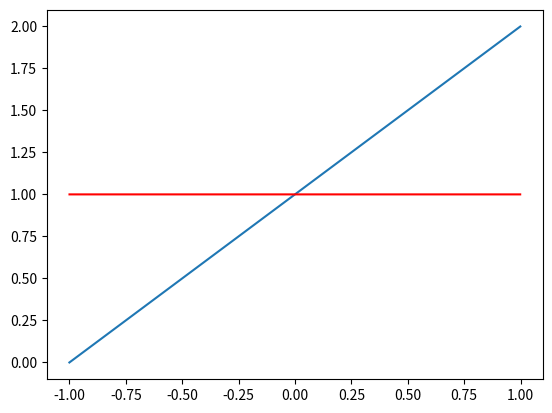

Here is the Python script that generated this plot:
import numpy as numpy
import pandas as pandas
import matplotlib.pyplot as pyplot

x = numpy.arange(-1, 1, 0.001)

def linear(x, a = 1, b = 0):
    return a * x + 1

ylin = numpy.zeros(x.size)

for i in range(len(x)):
    ylin[i] = linear(x[i])

y_p = numpy.diff(ylin) / numpy.diff(x)
x_p = (numpy.array(x)[:-1] + numpy.array(x)[1:]) / 2

pyplot.plot(x, ylin)
pyplot.plot(x_p, y_p, c='r')
pyplot.show()